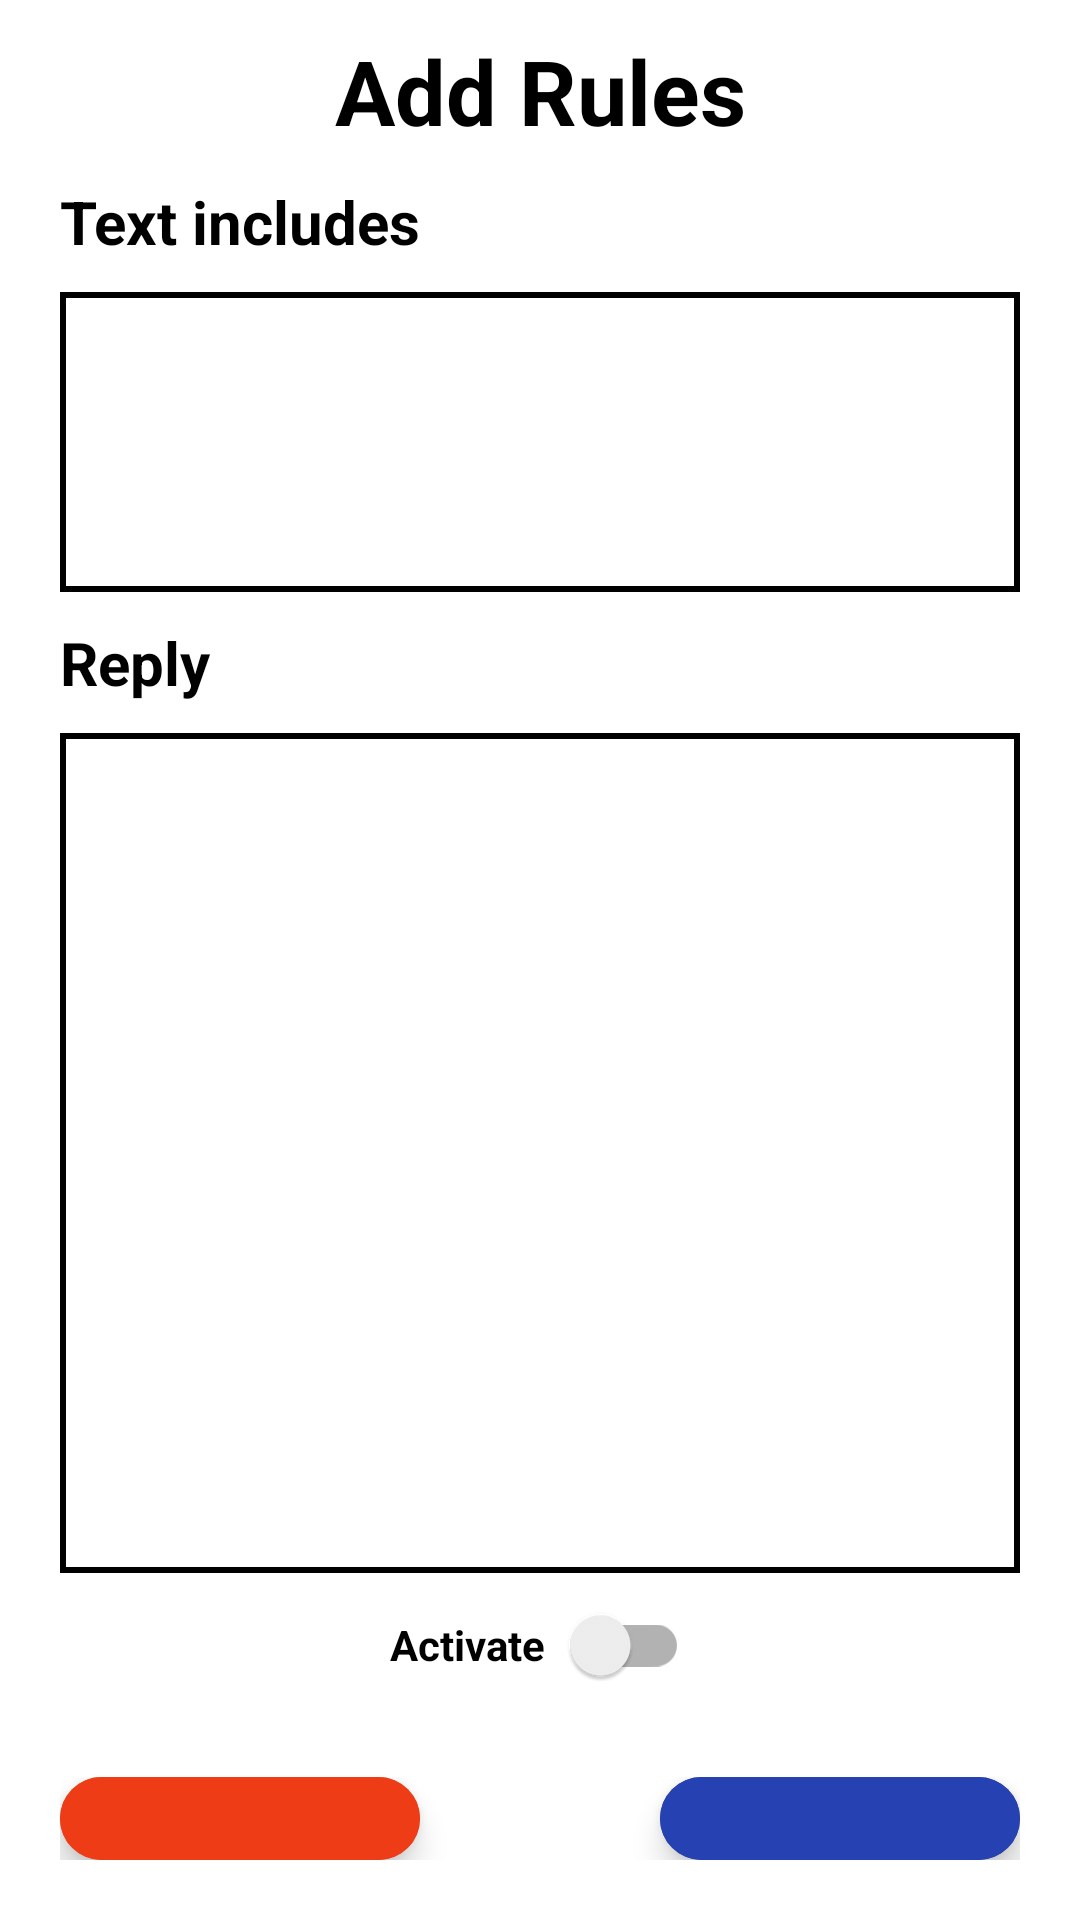

The Android layout XML behind this screen, and the referenced resources:
<!-- AndroidManifest.xml: application theme Theme.SwiftText -->
<!-- res/layout/fragment_combination.xml -->
<?xml version="1.0" encoding="utf-8"?>
<layout xmlns:app="http://schemas.android.com/apk/res-auto">

    <LinearLayout xmlns:android="http://schemas.android.com/apk/res/android"
        xmlns:tools="http://schemas.android.com/tools"
        android:layout_width="match_parent"
        android:layout_height="match_parent"
        android:orientation="vertical"
        tools:context=".ui.presentation.combintation.CombinationFragment">

        

        <TextView
            android:layout_marginTop="10dp"
            android:id="@+id/tvTitle"
            android:layout_width="match_parent"
            android:layout_height="wrap_content"
            android:gravity="center"
            android:text="Add Rules"
            android:textColor="@color/black"
            android:textSize="30sp"
            android:textStyle="bold" />

        <TextView
            android:layout_marginTop="20dp"
            android:layout_width="wrap_content"
            android:layout_height="wrap_content"
            android:layout_marginHorizontal="20dp"
            android:layout_marginVertical="10dp"
            android:text="Text includes"
            android:textColor="@color/black"
            android:textSize="20sp"
            android:textStyle="bold" />

        <EditText
            android:id="@+id/etTextIncludes"
            android:textAlignment="textStart"
            android:padding="10dp"
            android:layout_width="match_parent"
            android:layout_height="100dp"
            android:layout_marginHorizontal="20dp"
            android:gravity="top|start"
            android:background="@drawable/text_box_white" />


        <TextView
            android:layout_width="wrap_content"
            android:layout_height="wrap_content"
            android:layout_marginHorizontal="20dp"
            android:layout_marginVertical="10dp"
            android:text="Reply"
            android:textColor="@color/black"
            android:textSize="20sp"
            android:textStyle="bold" />

        <EditText
            android:id="@+id/etReply"
            android:padding="10dp"
            android:textAlignment="textStart"
            android:layout_width="match_parent"
            android:layout_height="280dp"
            android:layout_marginHorizontal="20dp"
            android:gravity="top|start"
            android:background="@drawable/text_box_white" />

        <LinearLayout
            android:layout_width="match_parent"
            android:layout_height="wrap_content"
            android:gravity="center"
            android:orientation="horizontal">

            <TextView
                android:layout_width="wrap_content"
                android:layout_height="wrap_content"
                android:text="Activate"
                android:textColor="@color/black"
                android:textStyle="bold" />

            <androidx.appcompat.widget.SwitchCompat
                android:id="@+id/btnActivate"
                android:layout_width="wrap_content"
                android:layout_height="wrap_content"
                android:layout_gravity="center" />


        </LinearLayout>

        <LinearLayout
            android:layout_width="match_parent"
            android:layout_height="wrap_content"
            android:layout_gravity="bottom"
            android:padding="20dp"
            android:weightSum="1">

            <LinearLayout
                android:layout_width="0dp"
                android:layout_height="wrap_content"
                android:gravity="left"
                android:layout_weight="0.5">

                <com.google.android.material.floatingactionbutton.ExtendedFloatingActionButton
                    android:id="@+id/btnDelete"
                    android:layout_width="wrap_content"
                    android:layout_height="wrap_content"
                    android:backgroundTint="@color/red"
                    app:icon="@drawable/delete"
                    app:iconSize="35dp"
                    app:iconTint="@color/white" />
            </LinearLayout>

            <LinearLayout
                android:layout_width="0dp"
                android:layout_height="wrap_content"
                android:gravity="right"
                android:background="@color/white"
                android:layout_weight="0.5">

                <com.google.android.material.floatingactionbutton.ExtendedFloatingActionButton
                    android:id="@+id/btnConfirm"
                    android:layout_width="wrap_content"
                    android:layout_height="wrap_content"
                    android:backgroundTint="@color/persian_blue"
                    android:clickable="true"
                    android:elevation="0dp"
                    app:icon="@drawable/check"
                    app:iconSize="35dp"
                    app:iconTint="@color/white" />

            </LinearLayout>
        </LinearLayout>

    </LinearLayout>

</layout>
<!-- resources referenced by this layout -->
<resources>
  <color name="black">#FF000000</color>
  <color name="persian_blue">#2541B2</color>
  <color name="red">#EE3D16</color>
  <color name="white">#FFFFFFFF</color>
  <!-- drawable text_box_white (drawable) -->
  <?xml version="1.0" encoding="utf-8"?>
  <layer-list xmlns:android="http://schemas.android.com/apk/res/android">
  
      <item>
          <shape>
              <solid android:color="@android:color/transparent" />
              <stroke
                  android:width="2dp"
                  android:color="@color/black" />
          </shape>
      </item>
  
  </layer-list>
  <style name="Theme.SwiftText" parent="Theme.MaterialComponents.DayNight.DarkActionBar">
          
          <item name="colorPrimary">@color/purple_500</item>
          <item name="colorPrimaryVariant">@color/purple_700</item>
          <item name="colorOnPrimary">@color/white</item>
          
          <item name="colorSecondary">@color/teal_200</item>
          <item name="colorSecondaryVariant">@color/teal_700</item>
          <item name="colorOnSecondary">@color/black</item>
          
          <item name="android:statusBarColor">@color/royal_blue</item>
          
      </style>
  <color name="purple_500">#FF6200EE</color>
  <color name="purple_700">#FF3700B3</color>
  <color name="teal_200">#FF03DAC5</color>
  <color name="teal_700">#FF018786</color>
  <color name="royal_blue">#03256C</color>
</resources>
